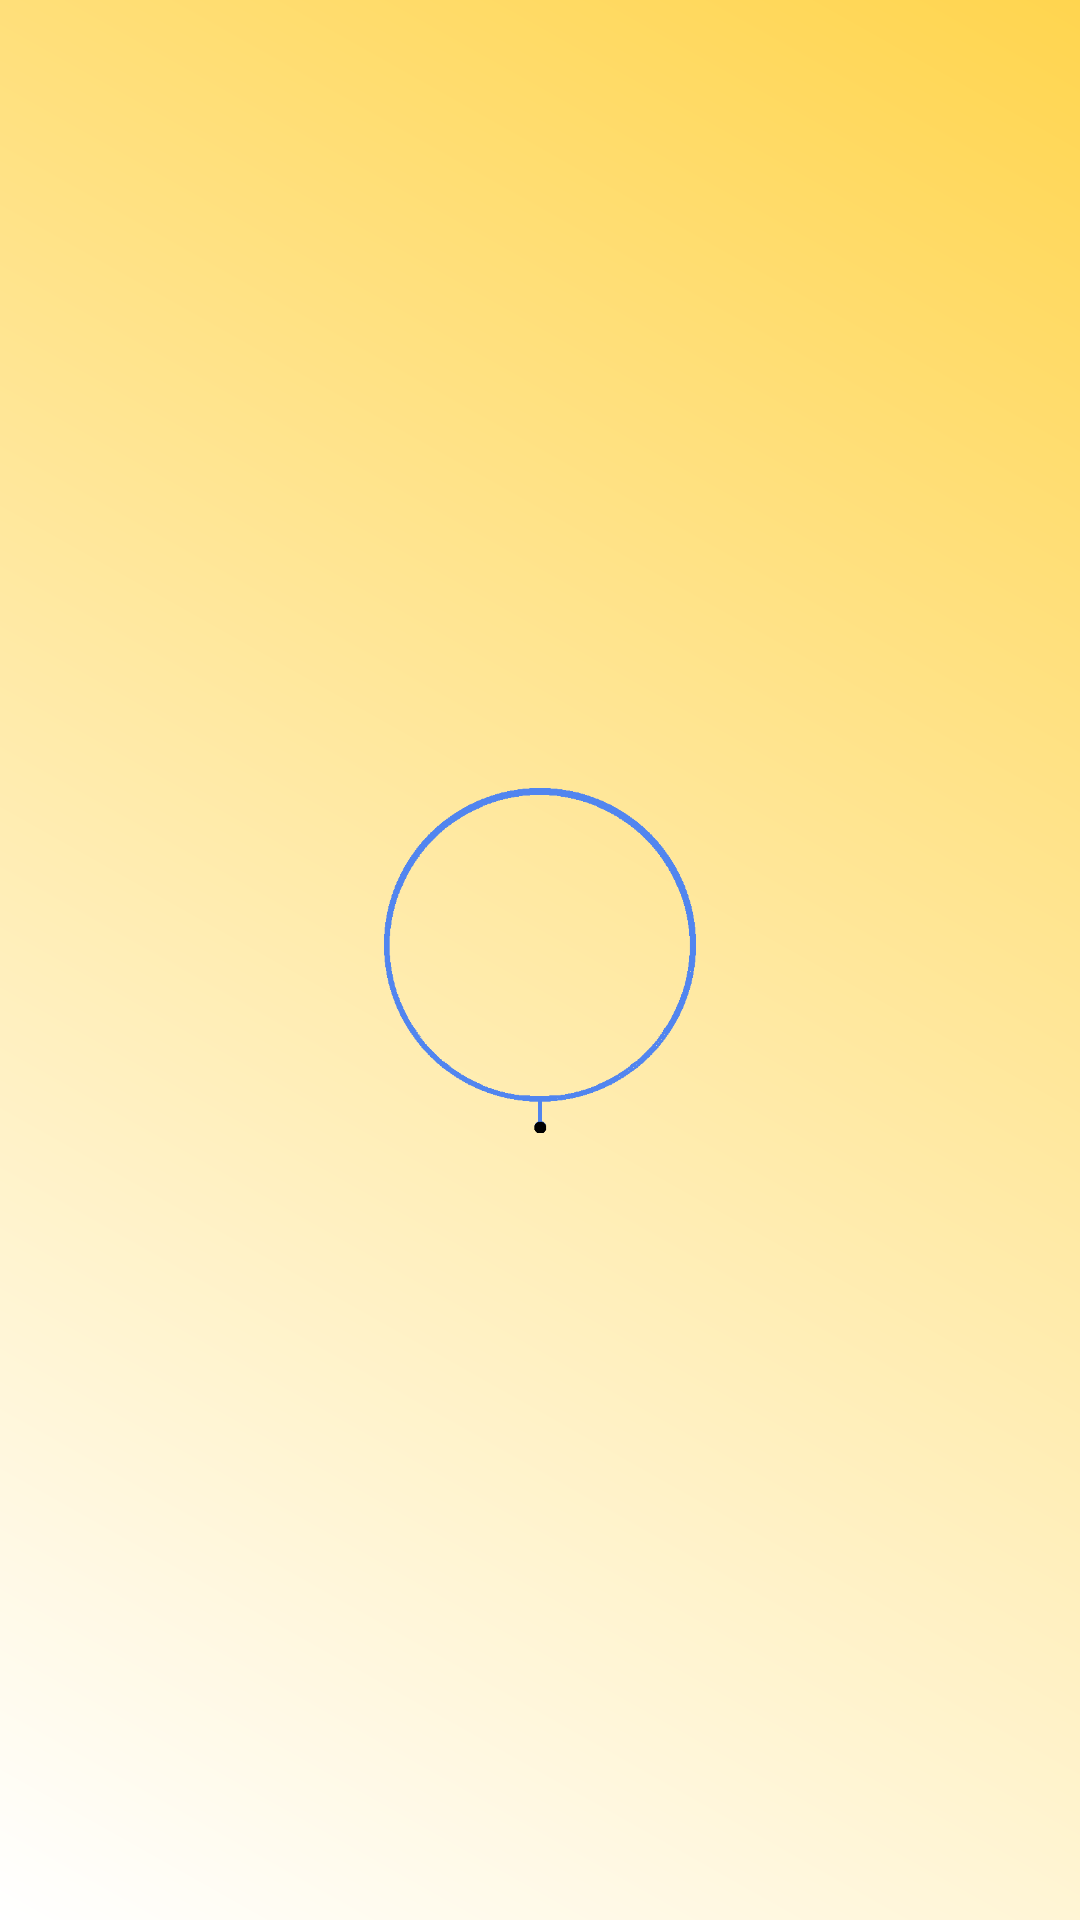

Produce the Android XML layout that renders to this screen, including the resource entries it uses.
<!-- AndroidManifest.xml: application theme SplashActivity -->
<!-- res/layout/custom_marker_layout.xml -->
<?xml version="1.0" encoding="utf-8"?>
<androidx.constraintlayout.widget.ConstraintLayout
    xmlns:android="http://schemas.android.com/apk/res/android"
    xmlns:app="http://schemas.android.com/apk/res-auto"
    android:id="@+id/custom_marker_view"
    android:layout_width="104dp"
    android:layout_height="115dp">

    <ImageView
        android:id="@+id/photoImageView"
        android:layout_width="0dp"
        android:layout_height="0dp"
        android:layout_marginStart="1dp"
        android:layout_marginTop="2dp"
        android:layout_marginEnd="1dp"
        android:layout_marginBottom="12dp"
        app:round="100dp"
        android:scaleType="fitCenter"
        android:layout_gravity="center_horizontal"
        android:contentDescription="@null"
        app:layout_constraintTop_toTopOf="parent"
        app:layout_constraintStart_toStartOf="parent"
        app:layout_constraintEnd_toEndOf="parent"
        app:layout_constraintBottom_toBottomOf="parent"/>


    <androidx.constraintlayout.widget.ConstraintLayout
        android:id="@+id/relativeLayout"
        android:layout_width="104dp"
        android:layout_height="115dp"
        android:elevation="8dp"
        android:background="@drawable/ic_lost_png"
        app:layout_constraintTop_toTopOf="parent"
        app:layout_constraintStart_toStartOf="parent"
        app:layout_constraintEnd_toEndOf="parent"
        app:layout_constraintBottom_toBottomOf="parent"/>

</androidx.constraintlayout.widget.ConstraintLayout>
<!-- resources referenced by this layout -->
<resources>
  <!-- drawable ic_lost_png: png bitmap (drawable, 5267 bytes) -->
  <style name="SplashActivity" parent="Theme.MaterialComponents.Light.NoActionBar">
  
  
  
          <item name="android:windowBackground">@drawable/splash</item>
          <item name="android:windowTranslucentStatus">true</item>
          <item name="android:windowTranslucentNavigation">true</item>
          <item name="android:navigationBarColor">@color/theme_color_50</item>
          <item name="android:windowFullscreen">true</item>
          <item name="android:enforceNavigationBarContrast" tools:targetApi="q">false</item>
          <item name="android:forceDarkAllowed" tools:targetApi="q">true</item>
  
  
      </style>
  <!-- drawable splash (drawable) -->
  <?xml version="1.0" encoding="utf-8"?>
  <layer-list xmlns:android="http://schemas.android.com/apk/res/android">
      <item>
          <shape>
              <gradient
                  android:startColor="@color/white"
                  android:endColor="@color/yellow_background"
                  android:angle="45"/>
          </shape>
      </item>
  </layer-list>
  <color name="theme_color_50">#50FFFFFF</color>
  <color name="white">#FFFFFFFF</color>
  <color name="yellow_background">#FFD54F</color>
</resources>
